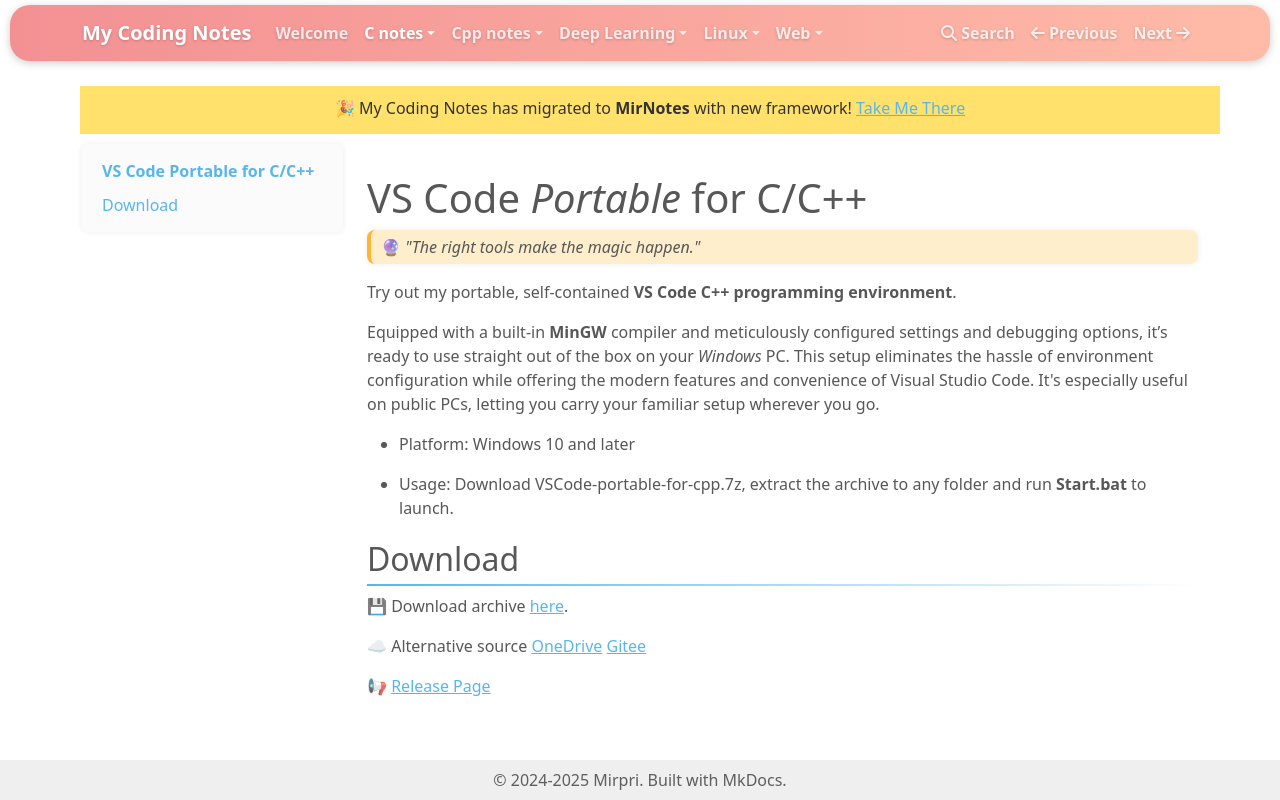

repository: mirpri/coding-notes · page: C-notes/vscode-for-cpp/index.html · generator: mkdocs

# VS Code *Portable* for C/C++
>🔮 *"The right tools make the magic happen."*

Try out my portable, self-contained **VS Code C++ programming environment**.

Equipped with a built-in **MinGW** compiler and meticulously configured settings and debugging options, it’s ready to use straight out of the box on your *Windows* PC. This setup eliminates the hassle of environment configuration while offering the modern features and convenience of Visual Studio Code. It's especially useful on public PCs, letting you carry your familiar setup wherever you go.

- Platform: Windows 10 and later

- Usage: Download VSCode-portable-for-cpp.7z, extract the archive to any folder and run **Start.bat** to launch.

## Download
💾 Download archive [here](https://github.com/mirpri/coding-notes/releases/download/1.0.0/VSCode-portable-for-cpp.7z).

☁ Alternative source
[OneDrive](https://husteducn-my.sharepoint.com/:u:/g/personal/shizhuol_hust_edu_cn/EVR5IXSU2GxFjGkgRCP1xYkBdeIkdHQFHGFAWJ335j2k5A?e=LZLq6F)
[Gitee](https://gitee.com/mirpri/vscode-for-cpp)

📢 [Release Page](https://github.com/mirpri/coding-notes/releases/tag/1.0.0)
